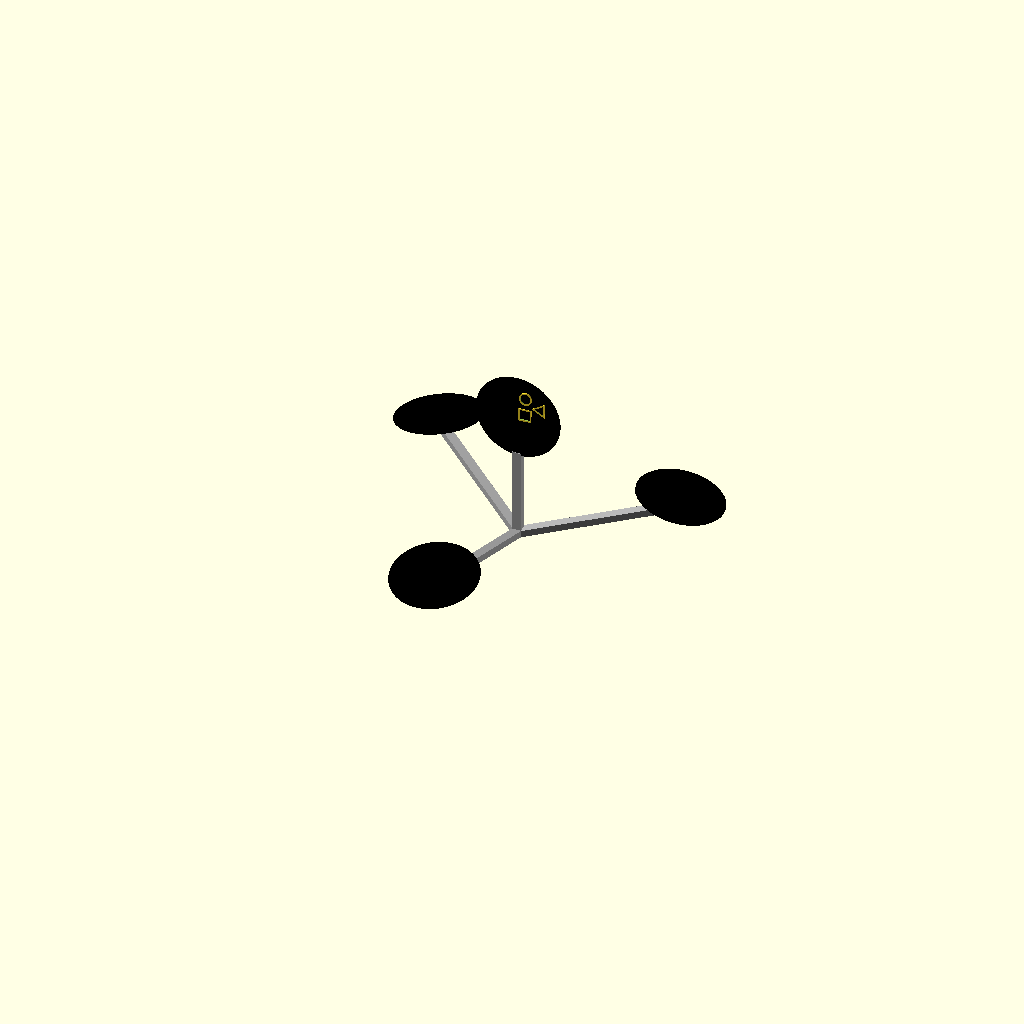
Cell 1: the model at its default parameters.
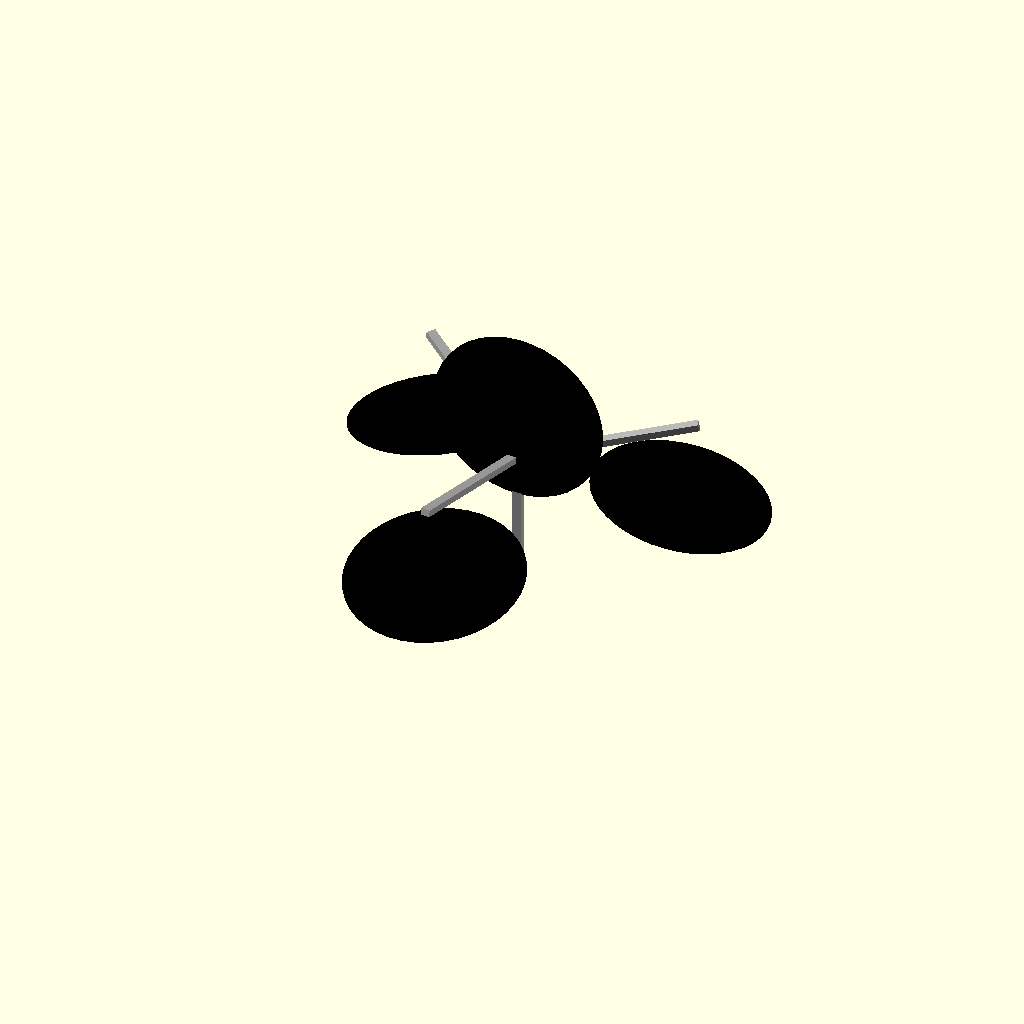
Cell 2 — radius set to 7.6, the other parameters unchanged.
One fixed orthographic camera (rotation 55°, 0°, 25°; colour scheme Cornfield) for every cell.
OpenSCAD source file probe/3d/helicopter_to_bike1.scad:



// short length / neck is the circle diameter

circleThickness = 1;
radius = 3.8;
excess_rotation = -36-(80*$t);


// arms
for (i = [0:120:360]) {
    
color("DarkGray")
translate([0,0,radius*2])
rotate([12-(40*$t),0,90+i+(360)+excess_rotation])
translate([0,7.5,0])
cube([0.8,15,0.6],center=true);
}


color("DarkGray")
translate([-4.25,(6)*sin(360),4+(7.8)])
rotate([0,90,90+(360)])
translate([0,-4.2,0])
cube([radius*2,0.8,0.6],center=true);


// black smarties
for (i = [0:120:360]) {
translate([0,0,14-(13*$t)])
rotate([0,12-(12*$t),i+60+(360)+excess_rotation])  
translate([13.5,0,0])
color("Black")
scale([1,1,0.15])
sphere(radius,$fn=40);
}





// head
translate([0,0,16])
rotate([180-(90),90,0])
union(){
translate([-4.5,1.3,0.4])
rotate([-5,-5,0])
scale(0.25)
union(){
triagon_distance = 3.5;
xtra_rotation = -30;
wall_thickness = 0.5;

rotate([0,0,120+xtra_rotation])
translate([triagon_distance,0,0])
rotate([0,0,60])
difference(){
regular_star(1.5,3,3);
regular_star(1.5,3-(wall_thickness*2),3-(wall_thickness*2));
}

rotate([0,0,240+xtra_rotation])
translate([triagon_distance,0,0])
difference(){
cylinder(1, 2.25, 2.25, $fn=30,center=true);
cylinder(1.1, 2.25-wall_thickness, 2.25-wall_thickness, $fn=30,center=true);
}

rotate([0,0,360+xtra_rotation])
translate([triagon_distance,0,0])
rotate([0,0,30])
difference(){
cube([4.5,4.5,1],center=true);
cube([4.5-(wall_thickness*2),4.5-(wall_thickness*2),1.2],center=true);
}
}

rotate([0,0,0])   
translate([-3,0,0])
color("Black")
scale([1,1,0.15])
sphere(radius,$fn=40);
}




module regular_star(points = 5, outer_r = 10, inner_r = 4) {
    steps = points * 2;
    star_points = [
        for (i = [0 : steps - 1])
            let (
                angle = 360 / steps * i,
                radius = (i % 2 == 0) ? outer_r : inner_r
            )
            [cos(angle) * radius, sin(angle) * radius]
    ];
    polygon(points = star_points);
}
Parameter table extracted from the source (name, type, default, range or options):
circleThickness: number, default 1
radius: number, default 3.8
